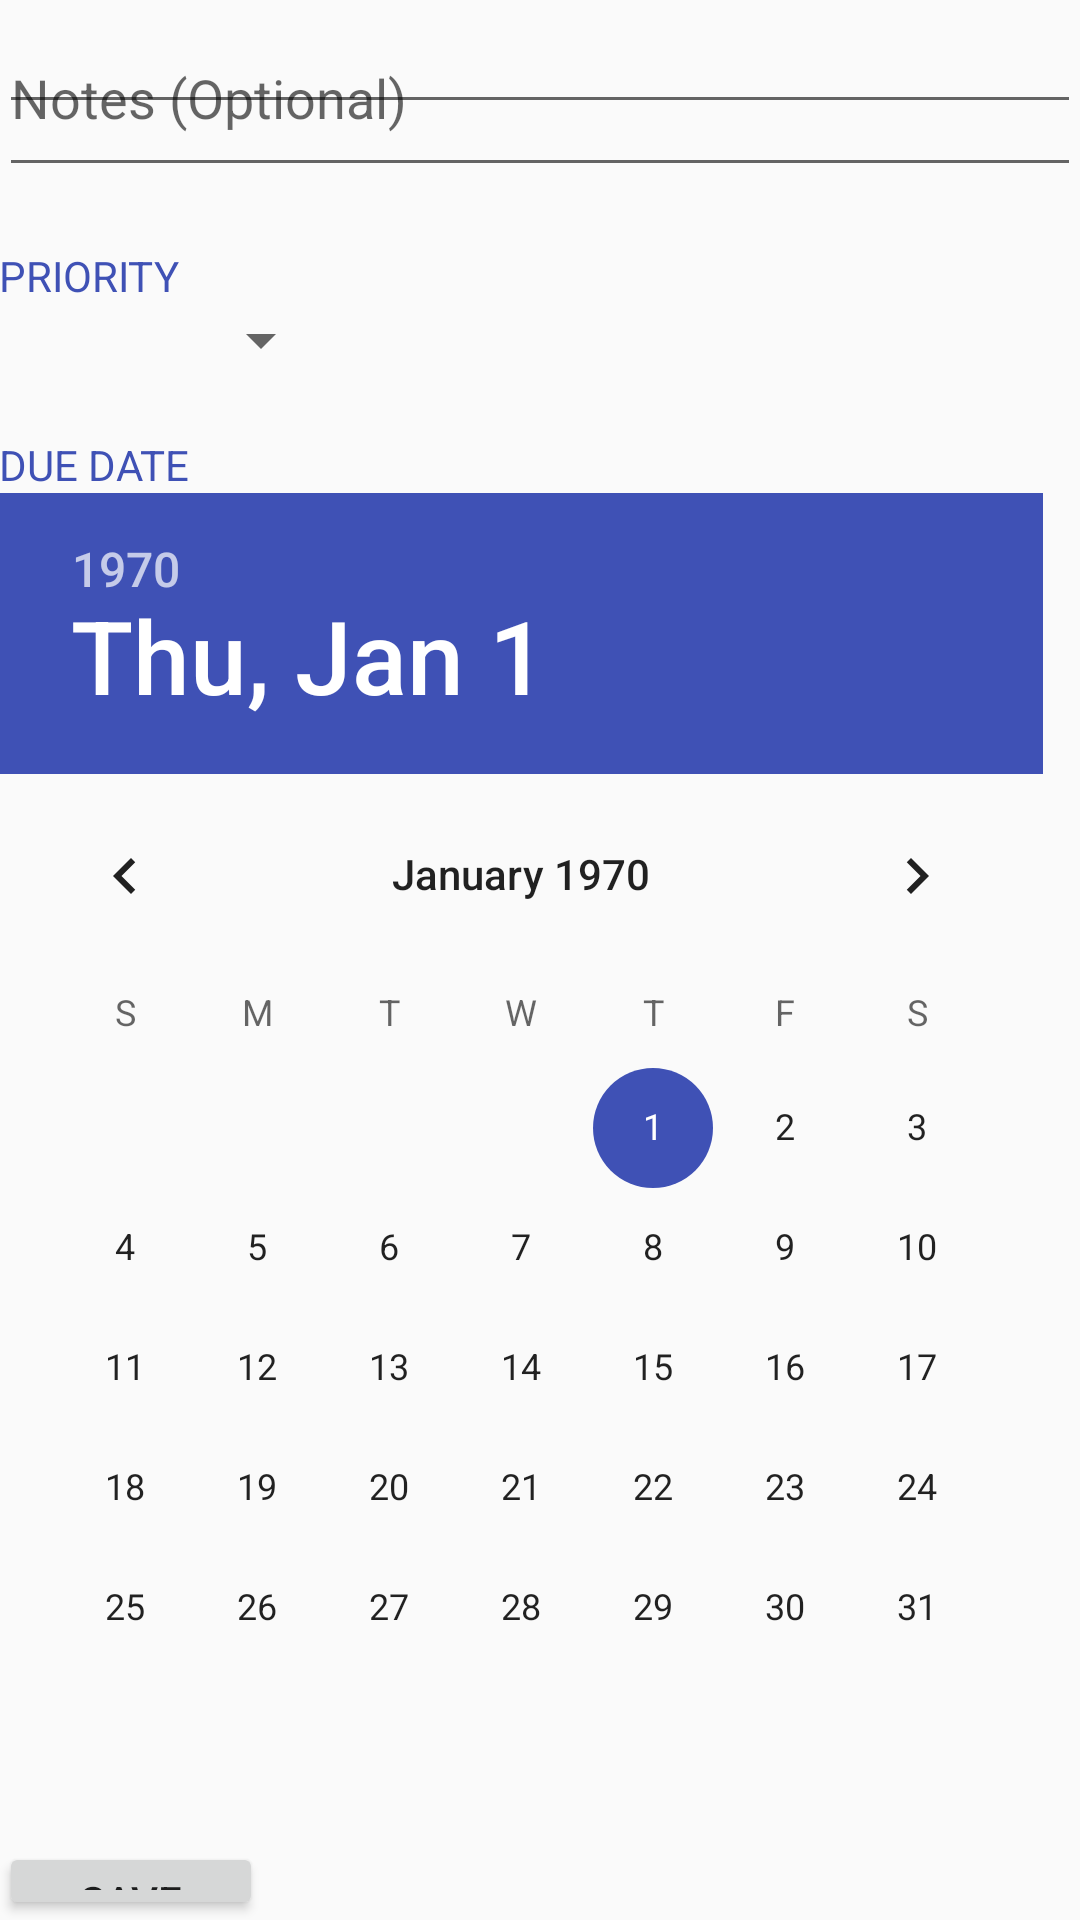

Android layout source for this screen:
<!-- AndroidManifest.xml: application theme AppTheme -->
<!-- res/layout/activity_edit_item.xml -->
<RelativeLayout xmlns:android="http://schemas.android.com/apk/res/android"
    xmlns:tools="http://schemas.android.com/tools" android:layout_width="match_parent"
    android:layout_height="match_parent" android:paddingLeft="@dimen/activity_horizontal_margin"
    android:paddingRight="@dimen/activity_horizontal_margin"
    android:paddingTop="@dimen/activity_vertical_margin"
    android:paddingBottom="@dimen/activity_vertical_margin"
    tools:context="com.codepath.todoapp.activities.EditItemActivity">

    <EditText
        android:layout_width="match_parent"
        android:layout_height="wrap_content"
        android:id="@+id/etEditTitle"/>

    <EditText
        android:layout_width="wrap_content"
        android:layout_height="wrap_content"
        android:inputType="textMultiLine"
        android:ems="10"
        android:id="@+id/etEditNotes"
        android:lines="2"
        android:layout_alignParentLeft="true"
        android:layout_alignParentStart="true"
        android:layout_alignParentRight="true"
        android:layout_alignParentEnd="true"
        android:hint="@string/add_notes_hint" />

    <TextView
        android:layout_width="wrap_content"
        android:layout_height="wrap_content"
        android:paddingTop="20dp"
        android:textColor="@color/indigo"
        android:text="@string/label_add_priority"
        android:id="@+id/tvEditPriority"
        android:layout_below="@+id/etEditNotes"
        android:layout_alignParentLeft="true"
        android:layout_alignParentStart="true" />

    <Spinner
        android:layout_width="wrap_content"
        android:layout_height="wrap_content"
        android:id="@+id/spEditPriority"
        android:layout_below="@id/tvEditPriority"
        android:layout_toRightOf="@+id/tvEditDueDate"
        android:layout_toEndOf="@+id/tvEditDueDate" />

    <TextView
        android:layout_width="wrap_content"
        android:layout_height="wrap_content"
        android:paddingTop="20dp"
        android:textColor="@color/indigo"
        android:text="@string/label_add_due_date"
        android:id="@+id/tvEditDueDate"
        android:layout_below="@id/spEditPriority"
        android:layout_alignParentLeft="true"
        android:layout_alignParentStart="true" />

    <DatePicker
        android:layout_width="wrap_content"
        android:layout_height="wrap_content"
        android:id="@+id/dpEditDueDate"
        android:layout_below="@id/tvEditDueDate"
        android:layout_alignParentLeft="true"
        android:layout_alignParentStart="true"
        android:calendarViewShown="false" />

    <Button
        android:layout_width="wrap_content"
        android:layout_height="wrap_content"
        android:text="@string/button_save_label"
        android:id="@+id/btnSave"
        android:layout_below="@id/dpEditDueDate"
        android:layout_alignParentLeft="true"
        android:layout_alignParentStart="true"
        android:layout_marginTop="18dp" />

</RelativeLayout>
<!-- resources referenced by this layout -->
<resources>
  <color name="indigo">#3F51B5</color>
  <string name="add_notes_hint">Notes (Optional)</string>
  <string name="button_save_label">Save</string>
  <string name="label_add_due_date">DUE DATE</string>
  <string name="label_add_priority">PRIORITY</string>
  <style name="AppTheme" parent="Theme.AppCompat.Light.DarkActionBar">
          
          <item name="colorPrimary">@color/indigo</item>
          <item name="colorPrimaryDark">@color/indigo_dark</item>
          <item name="colorAccent">@color/indigo</item>
      </style>
  <color name="indigo_dark">#303F9F</color>
</resources>
